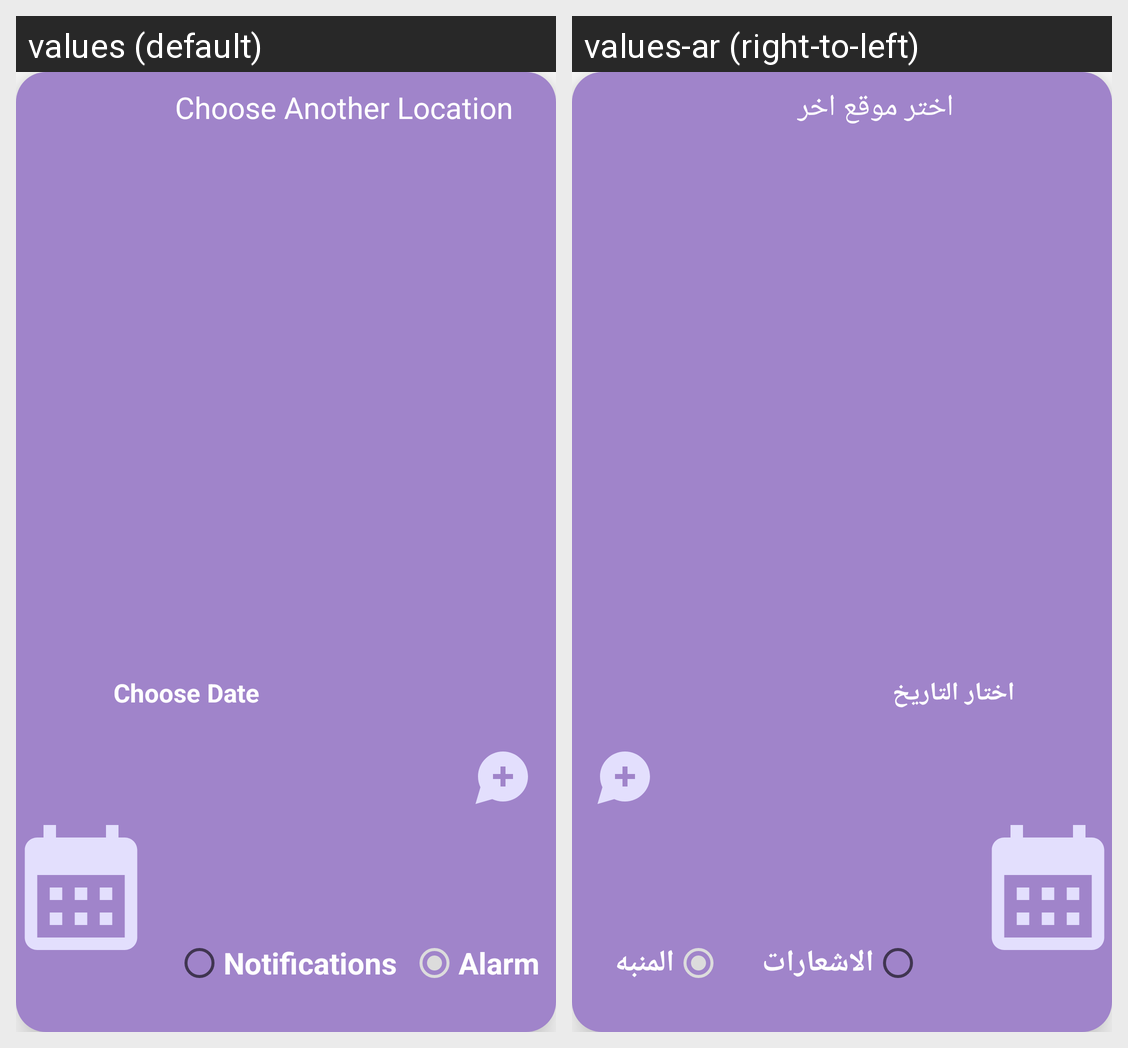

Strings drawn on this Android screen and how each of the app's shown locales translates them:
Android screen res/layout/add_alert_dialog.xml rendered under 2 locales, left to right: values (default), values-ar (right-to-left). Device: Nexus 5 (rendered at 1080×1920; each locale shown at half size, 540×960, under a caption strip naming it); theme Theme.WeatherApp.
Strings drawn on this screen, with the default value and each locale's value (text and hints the layout hard-codes, and strings that could not be matched under every locale, appear in the picture but are not listed):

anotherAlertLocation
  values: Choose Another Location
  values-ar: اختر موقع اخر

alertNot
  values: Notifications
  values-ar: الاشعارات

chooseDate
  values: Choose Date
  values-ar: اختار التاريخ

alertAlarm
  values: Alarm
  values-ar: المنبه

notifications
  values: Notifications
  values-ar: الاشعارات
